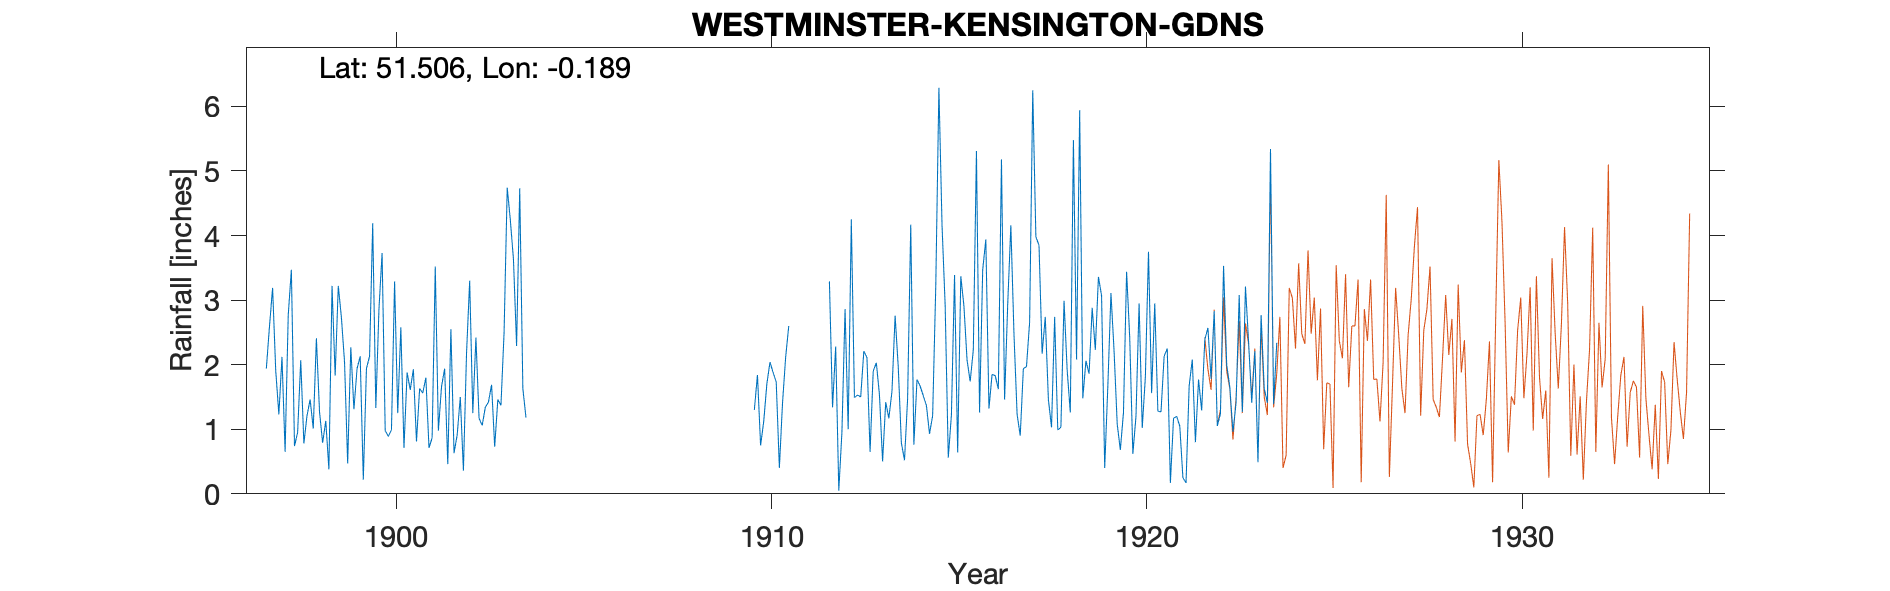

Data behind this chart, as committed beside it:
WESTMINSTER-KENSINGTON-GDNS, , , , , , , , , , , , , , , , , , , , , , , 
Grid ref, TQ258801, Long, -0.1888, Lat, 51.51, Elevation, 82, ft., , , , , , , , , , , , , , , 
Station no, , , , , , , , , , , , , , , , , , , , , , , 
, 1890, 1891, 1892, 1893, 1894, 1895, 1896, 1897, 1898, 1899, 1900, 1901, 1902, 1903, 1904, 1905, 1906, 1907, 1908, 1909, 1910, 1911, 1912
January, , , , , , , , 1.94, 0.78, 2.73, 2.86, 0.81, 0.63, 1.69, , , , , , , 1.3, , 3.29
February, , , , , , , , 2.59, 1.21, 2.04, 3.73, 1.63, 0.91, 0.73, , , , , , , 1.84, , 1.34
March, , , , , , , , 3.19, 1.46, 0.47, 0.98, 1.56, 1.5, 1.46, , , , , , , 0.75, , 2.28
April, , , , , , , , 1.91, 1.01, 2.27, 0.89, 1.8, 0.36, 1.37, , , , , , , 1.12, , 0.05
May, , , , , , , , 1.23, 2.41, 1.31, 0.99, 0.71, 2.18, 2.5, , , , , , , 1.7, , 0.96
June, , , , , , , , 2.12, 1.27, 1.94, 3.29, 0.87, 3.3, 4.74, , , , , , , 2.04, , 2.86
July, , , , , , , , 0.65, 0.79, 2.13, 1.25, 3.52, 1.25, 4.24, , , , , , , 1.88, , 1
August, , , , , , , , 2.77, 1.13, 0.22, 2.58, 0.98, 2.42, 3.63, , , , , , , 1.73, , 4.25
September, , , , , , , , 3.47, 0.38, 1.94, 0.71, 1.66, 1.17, 2.29, , , , , , , 0.4, , 1.49
October, , , , , , , , 0.74, 3.22, 2.13, 1.88, 1.94, 1.06, 4.73, , , , , , , 1.4, , 1.53
November, , , , , , , , 0.95, 1.83, 4.19, 1.61, 0.46, 1.34, 1.63, , , , , , , 2.11, , 1.5
December, , , , , , , , 2.07, 3.22, 1.33, 1.93, 2.55, 1.42, 1.18, , , , , , , 2.6, , 2.21
Total, , , , , , , , 23.63, 18.71, 22.7, 22.7, 18.49, 17.54, 30.19, , , , , , , 18.87, , 22.76
NOTES, , , , , , , , , , , , , , , , , , , , , , , 
NGR is yard north of palace, which fits …, , , , , , , , , , , , , , , , , , , , , , , 
1897 to 1903 observer was different to 1…, , , , , , , , , , , , , , , , , , , , , , , 
This record overlaps the records for Ken…, , , , , , , , , , , , , , , , , , , , , , , 
